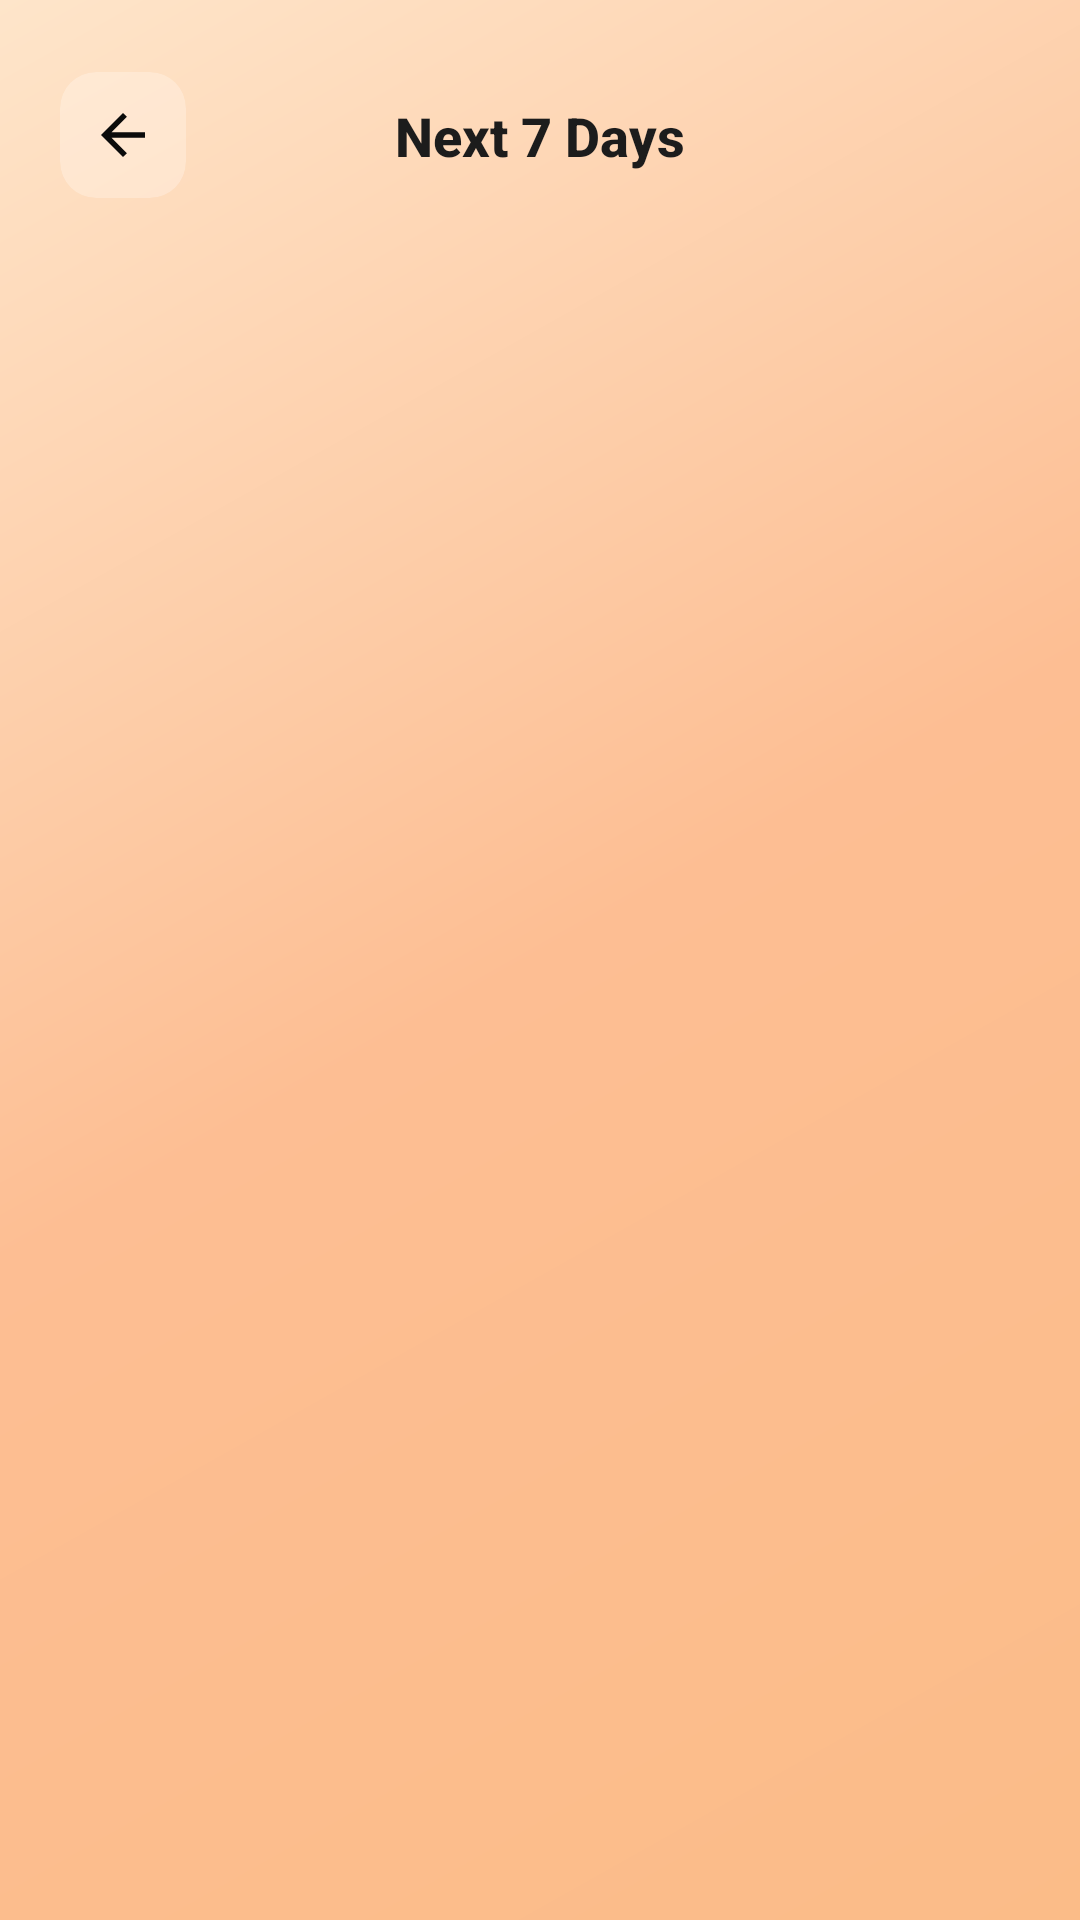

This screen was rendered from an Android layout file. Write that file and the resources it references.
<!-- AndroidManifest.xml: application theme Theme.WeatherApp -->
<!-- res/layout/activity_weekly_forecast.xml -->
<?xml version="1.0" encoding="utf-8"?>
<androidx.constraintlayout.widget.ConstraintLayout
    xmlns:android="http://schemas.android.com/apk/res/android"
    xmlns:app="http://schemas.android.com/apk/res-auto"
    android:id="@+id/rootWeekly"
    android:layout_width="match_parent"
    android:layout_height="match_parent"
    android:background="@drawable/bg_gradient">

    
    <com.google.android.material.card.MaterialCardView
        android:id="@+id/btnBack"
        android:layout_width="@dimen/weekly_back_btn_size"
        android:layout_height="@dimen/weekly_back_btn_size"
        android:layout_marginStart="@dimen/weekly_back_margin_start"
        android:layout_marginTop="@dimen/weekly_back_margin_top"
        android:clickable="true"
        android:focusable="true"
        app:cardBackgroundColor="#40FFFFFF"
        app:cardCornerRadius="12dp"
        app:cardElevation="0dp"
        app:strokeWidth="0dp"
        app:layout_constraintStart_toStartOf="parent"
        app:layout_constraintTop_toTopOf="parent">

        <ImageView
            android:layout_width="@dimen/weekly_back_icon_size"
            android:layout_height="@dimen/weekly_back_icon_size"
            android:layout_gravity="center"
            android:contentDescription="Back"
            android:src="@drawable/ic_back_arrow"/>

    </com.google.android.material.card.MaterialCardView>

    
    <TextView
        android:id="@+id/tvScreenTitle"
        android:layout_width="wrap_content"
        android:layout_height="wrap_content"
        android:text="@string/next_7_days_second"
        android:textColor="#1C1C1C"
        android:textSize="@dimen/weekly_screen_title_text_size"
        android:textStyle="bold"
        android:fontFamily="sans-serif-medium"
        app:layout_constraintTop_toTopOf="@id/btnBack"
        app:layout_constraintBottom_toBottomOf="@id/btnBack"
        app:layout_constraintStart_toStartOf="parent"
        app:layout_constraintEnd_toEndOf="parent"/>

    
    <androidx.recyclerview.widget.RecyclerView
        android:id="@+id/rvWeekly"
        android:layout_width="0dp"
        android:layout_height="0dp"
        android:layout_marginTop="@dimen/weekly_rv_margin_top"
        android:clipToPadding="false"
        android:paddingBottom="@dimen/weekly_rv_padding_bottom"
        app:layoutManager="androidx.recyclerview.widget.LinearLayoutManager"
        app:layout_constraintTop_toBottomOf="@id/btnBack"
        app:layout_constraintBottom_toBottomOf="parent"
        app:layout_constraintStart_toStartOf="parent"
        app:layout_constraintEnd_toEndOf="parent"/>

</androidx.constraintlayout.widget.ConstraintLayout>
<!-- resources referenced by this layout -->
<resources>
  <dimen name="weekly_back_btn_size">34dp</dimen>
  <dimen name="weekly_back_icon_size">18dp</dimen>
  <dimen name="weekly_back_margin_start">16dp</dimen>
  <dimen name="weekly_back_margin_top">18dp</dimen>
  <dimen name="weekly_rv_margin_top">12dp</dimen>
  <dimen name="weekly_rv_padding_bottom">18dp</dimen>
  <dimen name="weekly_screen_title_text_size">14sp</dimen>
  <!-- drawable bg_gradient (drawable) -->
  <?xml version="1.0" encoding="utf-8"?>
  <shape xmlns:android="http://schemas.android.com/apk/res/android">
      <gradient
          android:startColor="@color/background_shade1"
          android:centerColor="@color/background_shade3"
          android:endColor="@color/background_shade2"
          android:angle="315"
          android:type="linear" />
  </shape>
  <!-- drawable ic_back_arrow (drawable) -->
  <vector xmlns:android="http://schemas.android.com/apk/res/android"
      android:width="24dp"
      android:height="24dp"
      android:viewportWidth="960"
      android:viewportHeight="960">
    <path
        android:pathData="m313,520 l224,224 -57,56 -320,-320 320,-320 57,56 -224,224h487v80L313,520Z"
        android:fillColor="#0b0b0b"/>
  </vector>
  <string name="next_7_days_second">Next 7 Days</string>
  <style name="Theme.WeatherApp" parent="Base.Theme.WeatherApp" />
  <color name="background_shade1">#fee5ca</color>
  <color name="background_shade3">#fdbe93</color>
  <color name="background_shade2">#fbbc88</color>
  <style name="Base.Theme.WeatherApp" parent="Theme.Material3.DayNight.NoActionBar">
          
          
      </style>
</resources>
